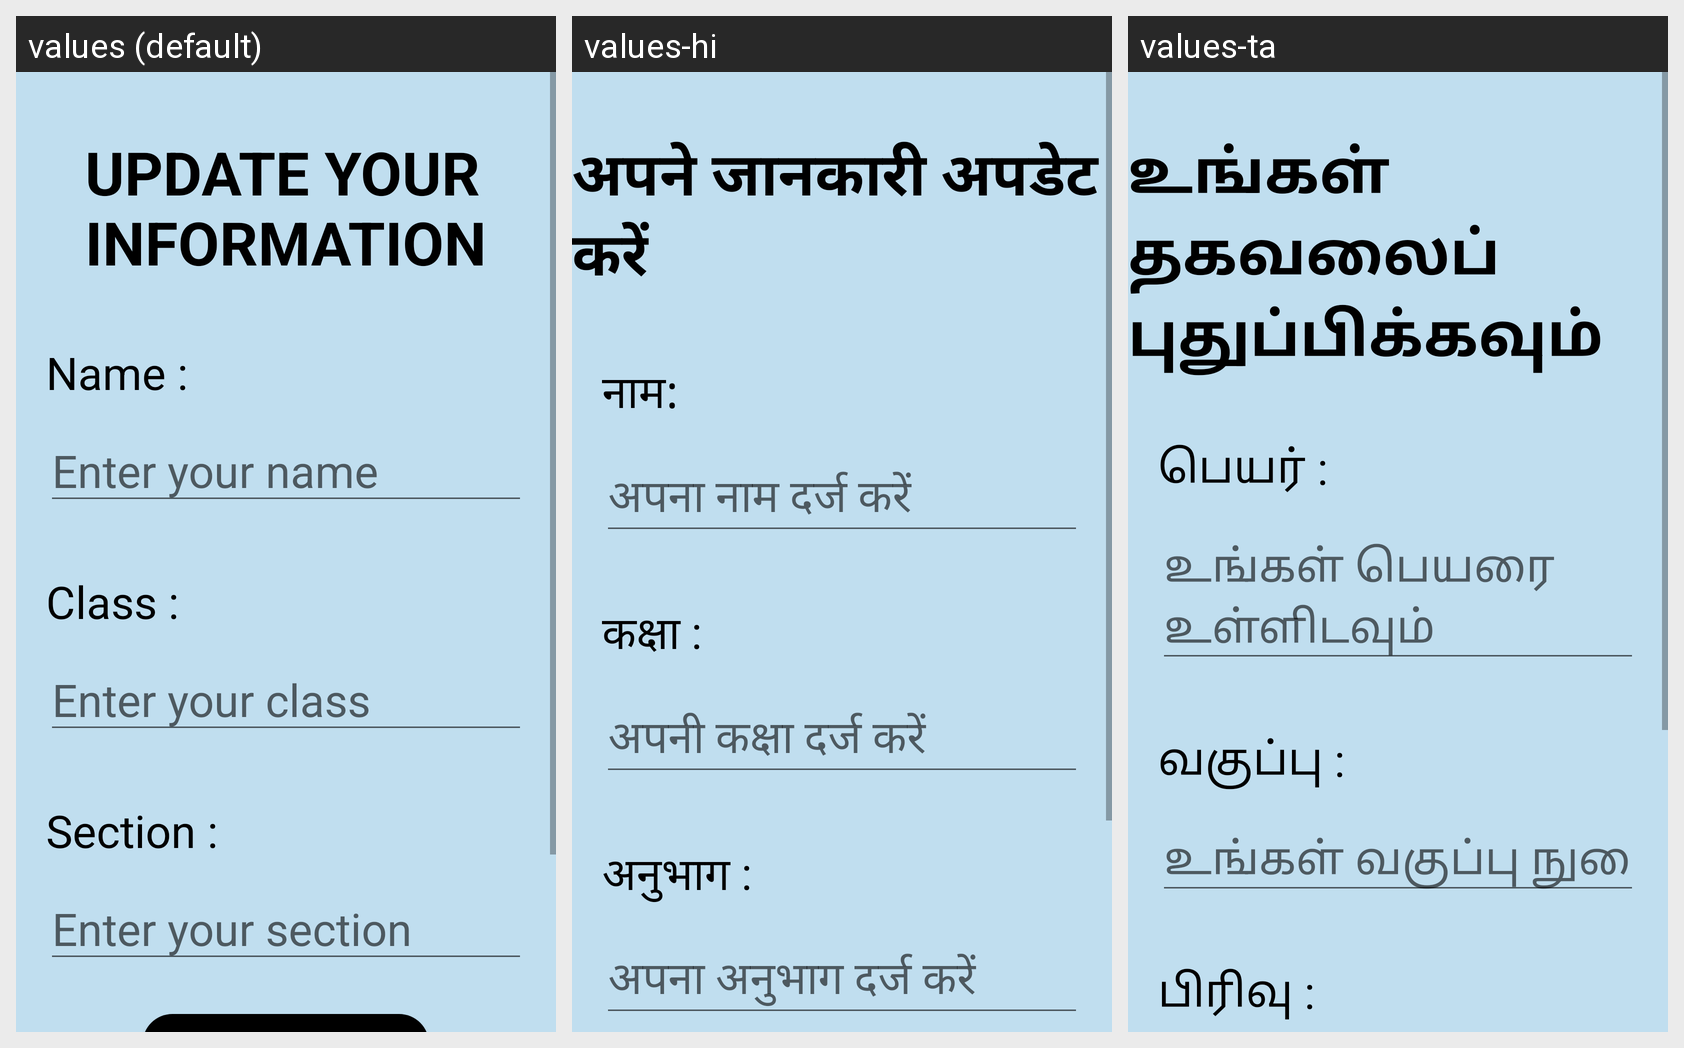

Translations of the strings shown on this Android screen, per locale in the grid:
Android screen res/layout/update_info.xml rendered under 3 locales, left to right: values (default), values-hi, values-ta. Device: Nexus 5 (rendered at 1080×1920; each locale shown at half size, 540×960, under a caption strip naming it); theme Theme.STAI_Project.
Strings drawn on this screen, with the default value and each locale's value (text and hints the layout hard-codes appear in the picture but are not listed):

UpdateInfo_heading
  values: UPDATE YOUR
      INFORMATION
  values-hi: अपने जानकारी अपडेट करें
  values-ta: உங்கள் தகவலைப்
      புதுப்பிக்கவும்

entername
  values: Name :
  values-hi: नाम:
  values-ta: பெயர் :

entername_hint
  values: Enter your name
  values-hi: अपना नाम दर्ज करें
  values-ta: உங்கள் பெயரை உள்ளிடவும்

entergrade
  values: Class :
  values-hi: कक्षा :
  values-ta: வகுப்பு :

entergrade_hint
  values: Enter your class
  values-hi: अपनी कक्षा दर्ज करें
  values-ta: உங்கள் வகுப்பு நுழையுங்கள்

entersection
  values: Section :
  values-hi: अनुभाग :
  values-ta: பிரிவு :

entersection_hint
  values: Enter your section
  values-hi: अपना अनुभाग दर्ज करें
  values-ta: உங்கள் பிரிவில் நுழையுங்கள்

Update_Info
  values: Update
  values-hi: अद्यतन करें
  values-ta: புதுப்பி
